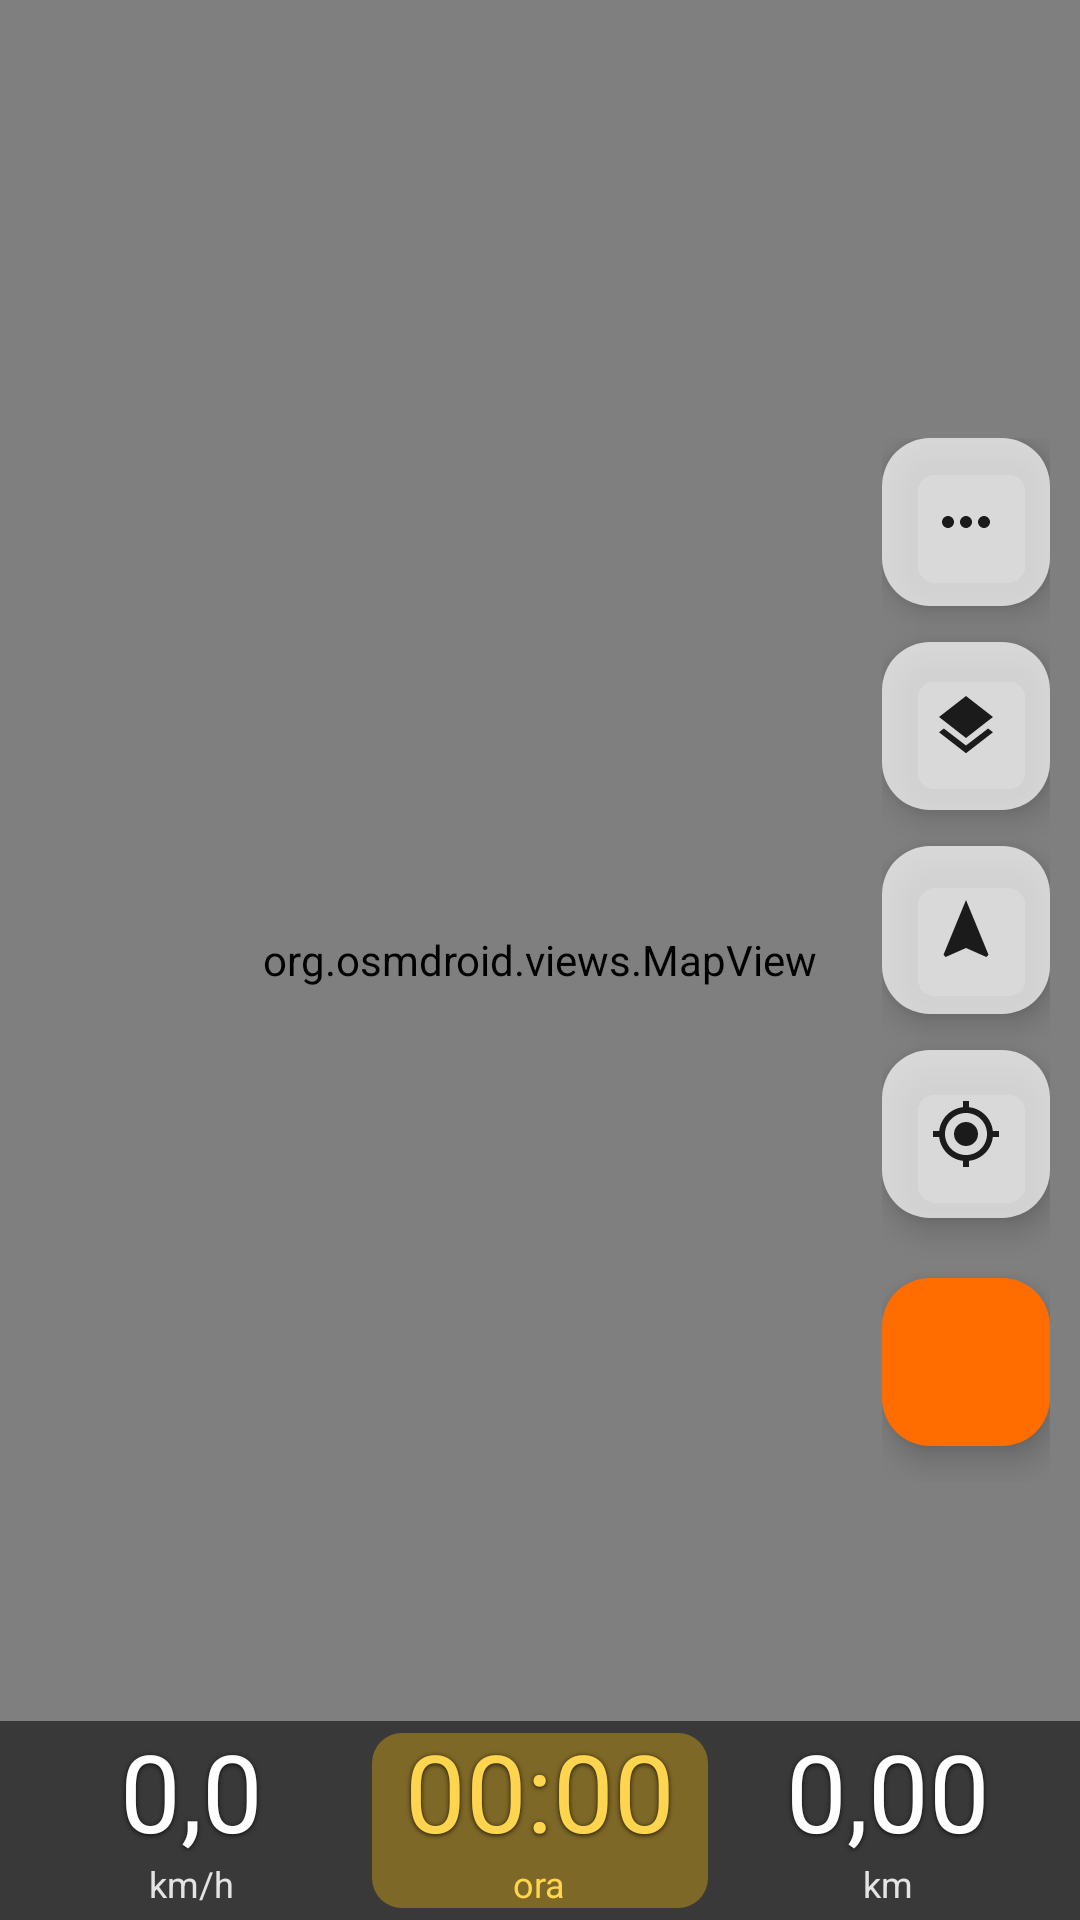

The Android layout XML behind this screen, and the referenced resources:
<!-- AndroidManifest.xml: application theme Theme.SirJoeMTB -->
<!-- res/layout/fragment_map.xml -->
<?xml version="1.0" encoding="utf-8"?>
<FrameLayout xmlns:android="http://schemas.android.com/apk/res/android"
    xmlns:app="http://schemas.android.com/apk/res-auto"
    android:layout_width="match_parent"
    android:layout_height="match_parent">

    
    <org.osmdroid.views.MapView
        android:id="@+id/map"
        android:layout_width="match_parent"
        android:layout_height="match_parent" />

    
    <ImageView
        android:id="@+id/logo"
        android:layout_width="wrap_content"
        android:layout_height="30dp"
        android:layout_gravity="top|start"
        android:layout_margin="10dp"
        android:adjustViewBounds="true"
        android:alpha="0.92"
        android:contentDescription="@string/logo_text"
        android:src="@drawable/logo_sirjoe" />

    
    <TextView
        android:id="@+id/routeBanner"
        android:layout_width="wrap_content"
        android:layout_height="wrap_content"
        android:layout_gravity="top|center_horizontal"
        android:layout_marginTop="44dp"
        android:background="@drawable/bg_banner"
        android:paddingStart="14dp"
        android:paddingTop="8dp"
        android:paddingEnd="14dp"
        android:paddingBottom="8dp"
        android:textColor="@color/white"
        android:textSize="16sp"
        android:textStyle="bold"
        android:visibility="gone" />

    
    <TextView
        android:id="@+id/coachBanner"
        android:layout_width="wrap_content"
        android:layout_height="wrap_content"
        android:layout_gravity="top|center_horizontal"
        android:layout_marginTop="90dp"
        android:background="@drawable/bg_banner"
        android:gravity="center"
        android:paddingStart="12dp"
        android:paddingTop="6dp"
        android:paddingEnd="12dp"
        android:paddingBottom="6dp"
        android:textColor="@color/white"
        android:textSize="15sp"
        android:textStyle="bold"
        android:visibility="gone" />

    
    <LinearLayout
        android:id="@+id/sideBar"
        android:layout_width="wrap_content"
        android:layout_height="wrap_content"
        android:layout_gravity="end|center_vertical"
        android:layout_marginEnd="10dp"
        android:gravity="center_horizontal"
        android:orientation="vertical">

        <com.google.android.material.floatingactionbutton.FloatingActionButton
            android:id="@+id/btnTools"
            android:layout_width="wrap_content"
            android:layout_height="wrap_content"
            android:layout_marginBottom="12dp"
            android:contentDescription="Strumenti: SOS, ritorno, segnalazioni, punti utili"
            app:backgroundTint="@color/fab_bg"
            app:fabSize="mini"
            app:srcCompat="@drawable/ic_more"
            app:tint="@color/sj_dark" />

        <com.google.android.material.floatingactionbutton.FloatingActionButton
            android:id="@+id/btnLayers"
            android:layout_width="wrap_content"
            android:layout_height="wrap_content"
            android:layout_marginBottom="12dp"
            android:contentDescription="@string/cd_layers"
            app:backgroundTint="@color/fab_bg"
            app:fabSize="mini"
            app:srcCompat="@drawable/ic_layers"
            app:tint="@color/sj_dark" />

        <com.google.android.material.floatingactionbutton.FloatingActionButton
            android:id="@+id/btnHeading"
            android:layout_width="wrap_content"
            android:layout_height="wrap_content"
            android:layout_marginBottom="12dp"
            android:contentDescription="@string/cd_heading"
            app:backgroundTint="@color/fab_bg"
            app:fabSize="mini"
            app:srcCompat="@drawable/ic_navigation"
            app:tint="@color/sj_dark" />

        <com.google.android.material.floatingactionbutton.FloatingActionButton
            android:id="@+id/btnCenter"
            android:layout_width="wrap_content"
            android:layout_height="wrap_content"
            android:layout_marginBottom="20dp"
            android:contentDescription="@string/cd_center"
            app:backgroundTint="@color/fab_bg"
            app:fabSize="mini"
            app:srcCompat="@drawable/ic_my_location"
            app:tint="@color/sj_dark" />

        <com.google.android.material.floatingactionbutton.FloatingActionButton
            android:id="@+id/btnRecord"
            android:layout_width="wrap_content"
            android:layout_height="wrap_content"
            android:layout_marginBottom="12dp"
            android:contentDescription="@string/cd_record"
            app:backgroundTint="@color/sj_orange"
            app:srcCompat="@drawable/ic_play"
            app:tint="@color/white" />

        <com.google.android.material.floatingactionbutton.FloatingActionButton
            android:id="@+id/btnStop"
            android:layout_width="wrap_content"
            android:layout_height="wrap_content"
            android:contentDescription="@string/cd_stop"
            android:visibility="gone"
            app:backgroundTint="@color/sj_red"
            app:fabSize="mini"
            app:srcCompat="@drawable/ic_stop"
            app:tint="@color/white" />
    </LinearLayout>

    
    <LinearLayout
        android:id="@+id/dataBar"
        android:layout_width="match_parent"
        android:layout_height="wrap_content"
        android:layout_gravity="bottom"
        android:background="@color/data_bar"
        android:orientation="vertical"
        android:paddingStart="8dp"
        android:paddingTop="4dp"
        android:paddingEnd="8dp"
        android:paddingBottom="4dp">

        <LinearLayout
            android:layout_width="match_parent"
            android:layout_height="wrap_content"
            android:baselineAligned="false"
            android:gravity="center_vertical"
            android:orientation="horizontal">

            <LinearLayout
                android:layout_width="0dp"
                android:layout_height="wrap_content"
                android:layout_weight="1"
                android:gravity="center"
                android:orientation="vertical">

                <TextView
                    android:id="@+id/speed"
                    style="@style/BigValue"
                    android:text="0,0" />

                <TextView
                    style="@style/BigUnit"
                    android:text="@string/unit_kmh" />
            </LinearLayout>

            <LinearLayout
                android:layout_width="0dp"
                android:layout_height="wrap_content"
                android:layout_marginStart="4dp"
                android:layout_marginEnd="4dp"
                android:layout_weight="1"
                android:background="@drawable/bg_clock"
                android:gravity="center"
                android:orientation="vertical">

                <TextView
                    android:id="@+id/clock"
                    style="@style/BigValue"
                    android:text="00:00"
                    android:textColor="@color/clock_text" />

                <TextView
                    style="@style/BigUnit"
                    android:text="ora"
                    android:textColor="@color/clock_text" />
            </LinearLayout>

            <LinearLayout
                android:layout_width="0dp"
                android:layout_height="wrap_content"
                android:layout_weight="1"
                android:gravity="center"
                android:orientation="vertical">

                <TextView
                    android:id="@+id/distance"
                    style="@style/BigValue"
                    android:text="0,00" />

                <TextView
                    android:id="@+id/distanceUnit"
                    style="@style/BigUnit"
                    android:text="km" />
            </LinearLayout>
        </LinearLayout>

        
        <LinearLayout
            android:id="@+id/extraRow"
            android:layout_width="match_parent"
            android:layout_height="wrap_content"
            android:orientation="horizontal"
            android:visibility="gone">

            <TextView
                android:id="@+id/extraTime"
                android:layout_width="0dp"
                android:layout_height="wrap_content"
                android:layout_weight="1"
                android:textColor="@color/white"
                android:textSize="14sp" />

            <TextView
                android:id="@+id/extraAscent"
                android:layout_width="0dp"
                android:layout_height="wrap_content"
                android:layout_weight="1"
                android:gravity="center"
                android:textColor="@color/white"
                android:textSize="14sp" />

            <TextView
                android:id="@+id/extraAlt"
                android:layout_width="0dp"
                android:layout_height="wrap_content"
                android:layout_weight="1"
                android:gravity="end"
                android:textColor="@color/white"
                android:textSize="14sp" />
        </LinearLayout>
    </LinearLayout>
</FrameLayout>
<!-- resources referenced by this layout -->
<resources>
  <color name="clock_text">#FFD54F</color>
  <color name="data_bar">#8C000000</color>
  <color name="fab_bg">#B3FFFFFF</color>
  <color name="sj_dark">#1B1B1B</color>
  <color name="sj_orange">#FF6D00</color>
  <color name="sj_red">#D84315</color>
  <color name="white">#FFFFFF</color>
  <!-- drawable bg_banner (drawable) -->
  <?xml version="1.0" encoding="utf-8"?>
  <shape xmlns:android="http://schemas.android.com/apk/res/android"
      android:shape="rectangle">
      <corners android:radius="12dp" />
      <solid android:color="@color/data_bar" />
  </shape>
  <!-- drawable bg_clock (drawable) -->
  <?xml version="1.0" encoding="utf-8"?>
  <shape xmlns:android="http://schemas.android.com/apk/res/android"
      android:shape="rectangle">
      <corners android:radius="10dp" />
      <solid android:color="@color/clock_bg" />
  </shape>
  <!-- drawable ic_layers (drawable) -->
  <?xml version="1.0" encoding="utf-8"?>
  <vector xmlns:android="http://schemas.android.com/apk/res/android"
      android:width="24dp"
      android:height="24dp"
      android:tint="?attr/colorControlNormal"
      android:viewportWidth="24"
      android:viewportHeight="24">
      <path
          android:fillColor="@android:color/white"
          android:pathData="M11.99,18.54l-7.37,-5.73L3,14.07l9,7 9,-7 -1.63,-1.27 -7.38,5.74zM12,16l7.36,-5.73L21,9l-9,-7 -9,7 1.63,1.27L12,16z" />
  </vector>
  <!-- drawable ic_more (drawable) -->
  <?xml version="1.0" encoding="utf-8"?>
  <vector xmlns:android="http://schemas.android.com/apk/res/android"
      android:width="24dp"
      android:height="24dp"
      android:viewportWidth="24"
      android:viewportHeight="24">
      <path
          android:fillColor="#FF000000"
          android:pathData="M6,10c-1.1,0 -2,0.9 -2,2s0.9,2 2,2 2,-0.9 2,-2 -0.9,-2 -2,-2zM18,10c-1.1,0 -2,0.9 -2,2s0.9,2 2,2 2,-0.9 2,-2 -0.9,-2 -2,-2zM12,10c-1.1,0 -2,0.9 -2,2s0.9,2 2,2 2,-0.9 2,-2 -0.9,-2 -2,-2z" />
  </vector>
  <!-- drawable ic_navigation (drawable) -->
  <?xml version="1.0" encoding="utf-8"?>
  <vector xmlns:android="http://schemas.android.com/apk/res/android"
      android:width="24dp"
      android:height="24dp"
      android:tint="?attr/colorControlNormal"
      android:viewportWidth="24"
      android:viewportHeight="24">
      <path
          android:fillColor="@android:color/white"
          android:pathData="M12,2L4.5,20.29l0.71,0.71L12,18l6.79,3 0.71,-0.71z" />
  </vector>
  <string name="cd_center">Centra sulla mia posizione</string>
  <string name="cd_heading">Orientamento mappa</string>
  <string name="cd_layers">Scegli la mappa</string>
  <string name="cd_record">Avvia o metti in pausa la registrazione</string>
  <string name="cd_stop">Termina registrazione</string>
  <string name="logo_text">BY SIRJOE</string>
  <string name="unit_kmh">km/h</string>
  <style name="BigUnit">
          <item name="android:layout_width">wrap_content</item>
          <item name="android:layout_height">wrap_content</item>
          <item name="android:textColor">#DDFFFFFF</item>
          <item name="android:textSize">12sp</item>
          <item name="android:maxLines">1</item>
      </style>
  <style name="Theme.SirJoeMTB" parent="Theme.Material3.Light.NoActionBar">
          <item name="colorPrimary">@color/sj_orange</item>
          <item name="colorOnPrimary">@color/white</item>
          <item name="colorPrimaryContainer">#FFE0B2</item>
          <item name="colorSecondary">@color/sj_green</item>
          <item name="colorAccent">@color/sj_orange</item>
          <item name="android:statusBarColor">@color/sj_dark</item>
      </style>
  <color name="clock_bg">#59FFC107</color>
  <color name="sj_green">#2E7D32</color>
</resources>
